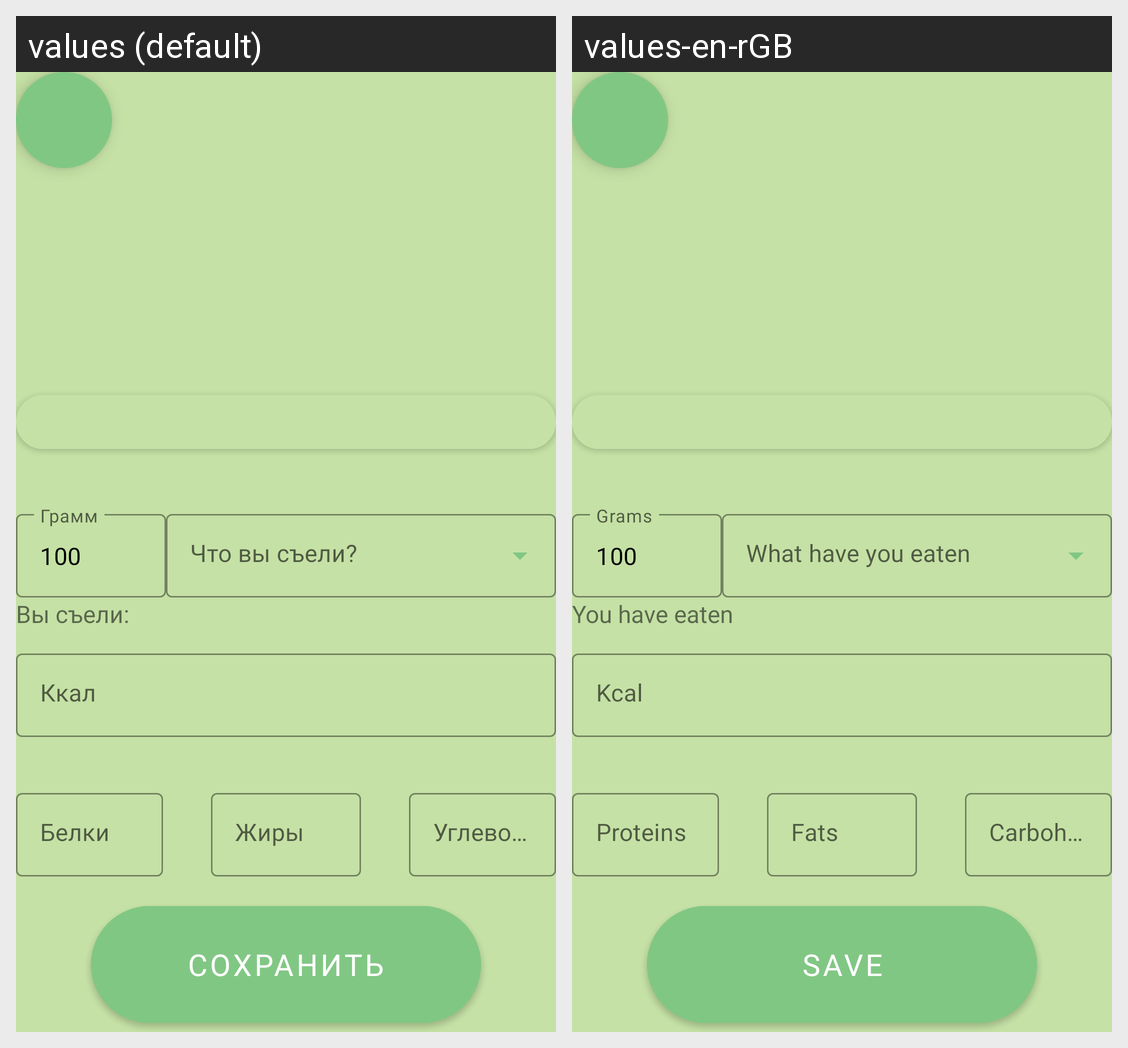

The same Android screen rendered under two of its app's locales, left to right. List the strings drawn on it with the default value and each locale's translation.
Android screen res/layout/activity_meal.xml rendered under 2 locales, left to right: values (default), values-en-rGB. Device: Nexus 5 (rendered at 1080×1920; each locale shown at half size, 540×960, under a caption strip naming it); theme Theme.Project.
Strings drawn on this screen, with the default value and each locale's value (text and hints the layout hard-codes, and strings that could not be matched under every locale, appear in the picture but are not listed):

gram
  values: Грамм
  values-en-rGB: Grams

you_have_eaten
  values: Вы съели:
  values-en-rGB: You have eaten

kcalBreakfast
  values: Ккал
  values-en-rGB: Kcal

proteins
  values: Белки
  values-en-rGB: Proteins

fats
  values: Жиры
  values-en-rGB: Fats

carbohydrates
  values: Углеводы
  values-en-rGB: Carbohydrates

save
  values: Сохранить
  values-en-rGB: Save
